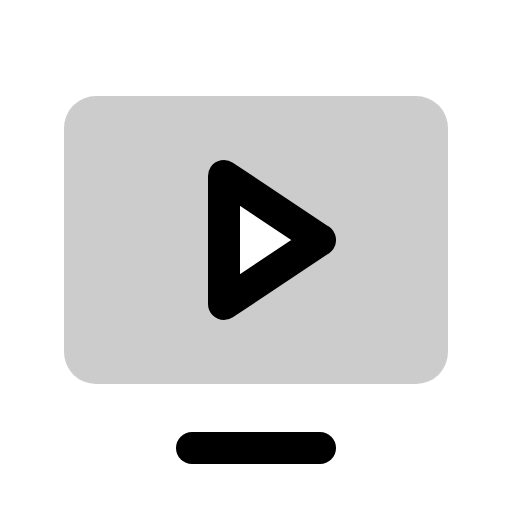
t = 0.00 s
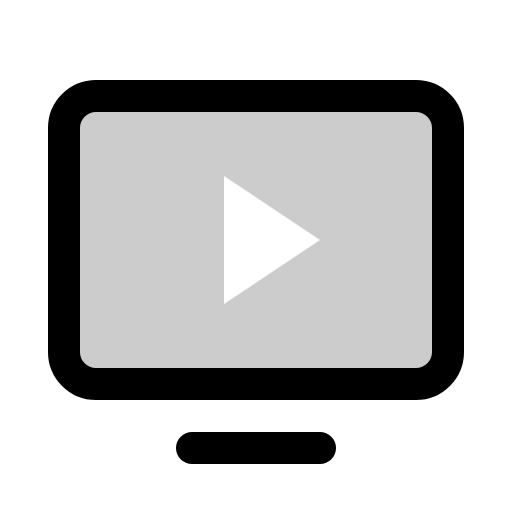
t = 0.60 s
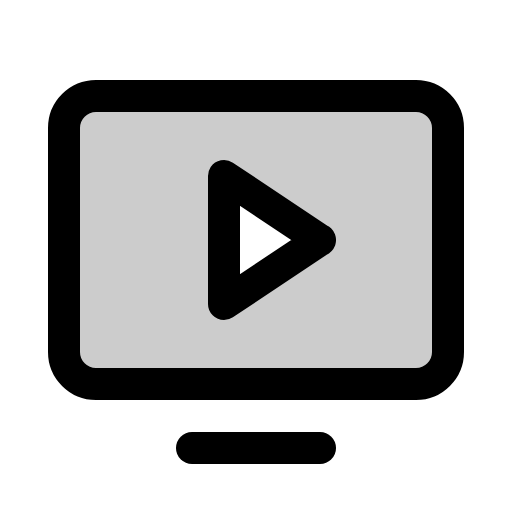
t = 0.98 s
t = 1.35 s: frame unchanged from t = 0.98 s, image omitted
t = 1.73 s: frame unchanged from t = 0.98 s, image omitted

The animated SVG that drew these frames (rendered in a browser with its animation timeline set to each time). Animation: 1 CSS @keyframes rule; one cycle of 2.10 s, repeats indefinitely.

<svg xmlns="http://www.w3.org/2000/svg" viewBox="0 0 256 256">
  <style>
    .draw-line {
      stroke-dasharray: 2000;
      stroke-dashoffset: 0;
    }
    svg:hover .draw-line {
      animation: phosphor-draw-in 1.5s ease-in-out infinite alternate;
    }
    @keyframes phosphor-draw-in {
      0%   { stroke-dashoffset: 2000; }
      100% { stroke-dashoffset: 0; }
    }
  </style><rect width="256" height="256" fill="none"/><path d="M208,48H48A16,16,0,0,0,32,64V176a16,16,0,0,0,16,16H208a16,16,0,0,0,16-16V64A16,16,0,0,0,208,48ZM112,152V88l48,32Z" opacity="0.2"/><rect x="32" y="48" width="192" height="144" rx="16" transform="translate(256 240) rotate(180)" fill="none" stroke="currentColor" stroke-linecap="round" stroke-linejoin="round" stroke-width="16" class="draw-line" pathLength="1" style="animation-delay: 0s"/><line x1="160" y1="224" x2="96" y2="224" fill="none" stroke="currentColor" stroke-linecap="round" stroke-linejoin="round" stroke-width="16" class="draw-line" pathLength="1" style="animation-delay: 0.3s"/><polygon points="160 120 112 88 112 152 160 120" fill="none" stroke="currentColor" stroke-linecap="round" stroke-linejoin="round" stroke-width="16" class="draw-line" pathLength="1" style="animation-delay: 0.6s"/></svg>
